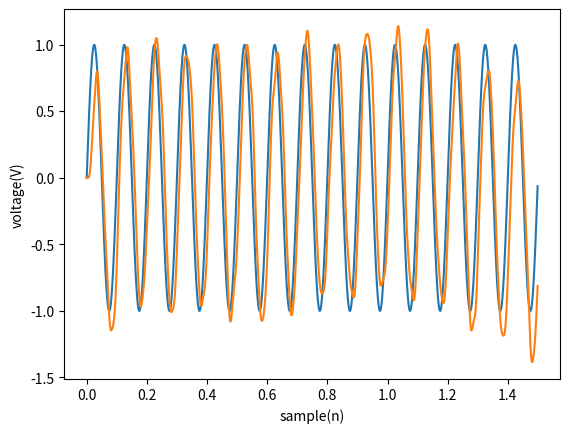

Python code for this plot:
import matplotlib.pyplot as plt
import numpy as np

import pandas as pd
from scipy import signal
import scipy.fftpack


def butter_bandpass(lowcut, highcut, fs, order=5):
    nyq = 0.5 * fs
    low = lowcut / nyq
    high = highcut / nyq
    b, a = signal.butter(order, [low, high], btype='band')
    return b, a


def butter_bandpass_filter(data, lowcut, highcut, fs, order=5):
    b, a = butter_bandpass(lowcut, highcut, fs, order=order)

    y = signal.lfilter(b, a, data)

    return y


sampling_frequency = 1000
duration = 1.5

time = np.arange(0, duration, 1/sampling_frequency)

# signal with 10Hz and 25Hz componenets
y_clean = np.sin(2*np.pi*10*time)
y_noisy = y_clean + 0.1 * \
    np.sin(2*np.pi*60*time) + 0.2 * np.random.normal(size=len(time))

y_filtered = butter_bandpass_filter(y_noisy, 1, 40, 1000)

plt.figure(2)
plt.clf()

plt.plot(time, y_clean)
plt.plot(time, y_filtered)

plt.xlabel('sample(n)')
plt.ylabel('voltage(V)')


plt.show()
